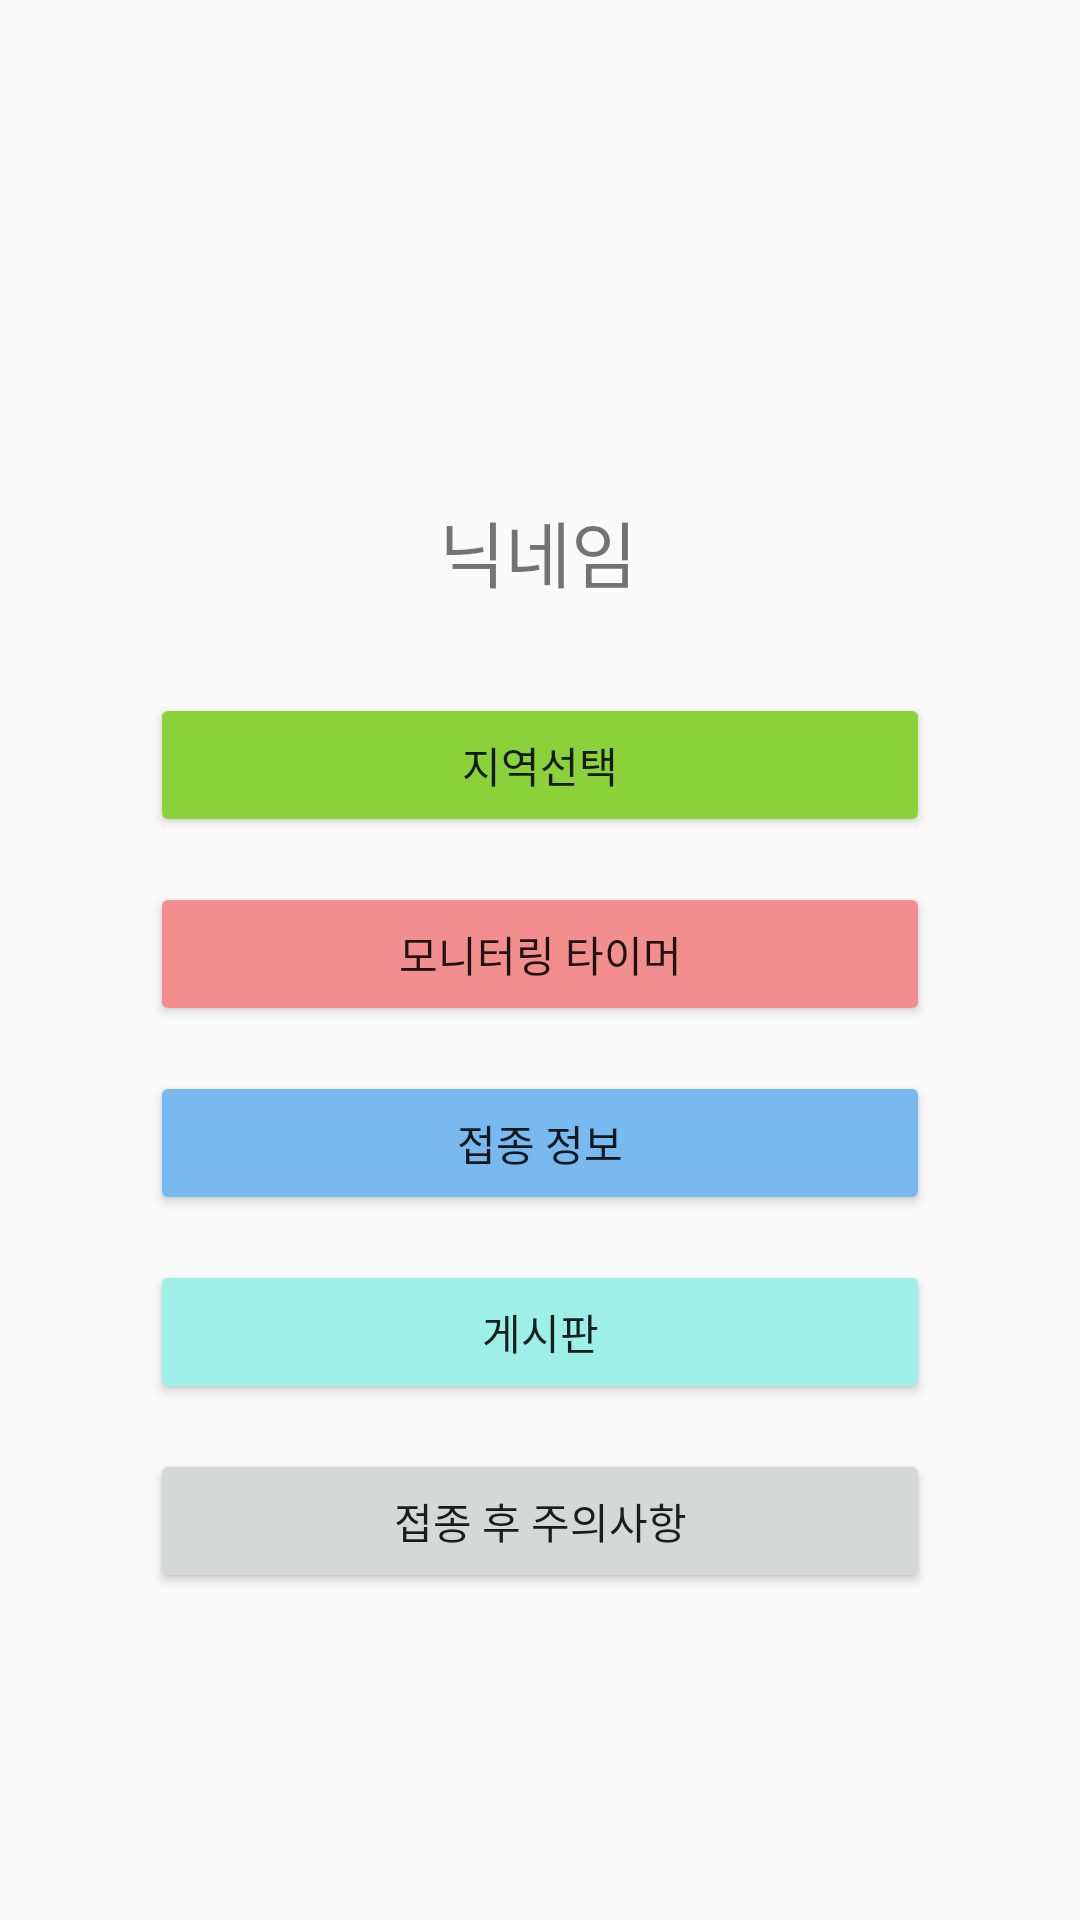

Here is an Android app screen rendered from its layout file. Give the layout XML and the strings, colors and styles it references.
<!-- AndroidManifest.xml: activity theme FullScreenTheme -->
<!-- res/layout/activity_result.xml -->
<?xml version="1.0" encoding="utf-8"?>
<androidx.constraintlayout.widget.ConstraintLayout xmlns:android="http://schemas.android.com/apk/res/android"
    xmlns:app="http://schemas.android.com/apk/res-auto"
    xmlns:tools="http://schemas.android.com/tools"
    android:layout_width="match_parent"
    android:layout_height="match_parent"
    tools:context=".ResultActivity">

    <TextView
        android:id="@+id/textView2"
        android:layout_width="wrap_content"
        android:layout_height="wrap_content"
        android:layout_marginTop="16dp"
        android:text="닉네임"
        android:textSize="24sp"
        app:layout_constraintEnd_toEndOf="parent"
        app:layout_constraintHorizontal_bias="0.498"
        app:layout_constraintStart_toStartOf="parent"
        app:layout_constraintTop_toBottomOf="@+id/iv_profile" />

    <ImageView
        android:id="@+id/iv_profile"
        android:layout_width="100dp"
        android:layout_height="100dp"
        android:layout_marginTop="50dp"
        app:layout_constraintEnd_toEndOf="parent"
        app:layout_constraintHorizontal_bias="0.498"
        app:layout_constraintStart_toStartOf="parent"
        app:layout_constraintTop_toTopOf="parent"
        app:srcCompat="@mipmap/ic_launcher_round" />

    <Button
        android:id="@+id/button1"
        android:layout_width="match_parent"
        android:layout_height="0dp"
        android:layout_marginStart="50dp"
        android:layout_marginTop="30dp"
        android:layout_marginEnd="50dp"
        android:text="지역선택"
        app:backgroundTint="#8BD13A"
        app:layout_constraintEnd_toEndOf="parent"
        app:layout_constraintStart_toStartOf="parent"
        app:layout_constraintTop_toBottomOf="@+id/textView2" />

    <Button
        android:id="@+id/button3"
        android:layout_width="match_parent"
        android:layout_height="wrap_content"
        android:layout_marginStart="50dp"
        android:layout_marginTop="15dp"
        android:layout_marginEnd="50dp"
        android:text="모니터링 타이머"
        app:backgroundTint="#F38E8E"
        app:layout_constraintEnd_toEndOf="parent"
        app:layout_constraintStart_toStartOf="parent"
        app:layout_constraintTop_toBottomOf="@+id/button1" />

    <Button
        android:id="@+id/button4"
        android:layout_width="match_parent"
        android:layout_height="wrap_content"
        android:layout_marginStart="50dp"
        android:layout_marginTop="15dp"
        android:layout_marginEnd="50dp"
        android:text="게시판"
        app:backgroundTint="#9DEFE7"
        app:layout_constraintEnd_toEndOf="parent"
        app:layout_constraintStart_toStartOf="parent"
        app:layout_constraintTop_toBottomOf="@+id/button2" />

    <Button
        android:id="@+id/button2"
        android:layout_width="match_parent"
        android:layout_height="wrap_content"
        android:layout_marginStart="50dp"
        android:layout_marginTop="15dp"
        android:layout_marginEnd="50dp"
        android:text="접종 정보"
        app:backgroundTint="#78BAEF"
        app:layout_constraintEnd_toStartOf="@+id/button4"
        app:layout_constraintStart_toStartOf="parent"
        app:layout_constraintTop_toBottomOf="@+id/button3" />

    <Button
        android:id="@+id/button6"
        android:layout_width="match_parent"
        android:layout_height="wrap_content"
        android:layout_marginStart="50dp"
        android:layout_marginTop="15dp"
        android:layout_marginEnd="50dp"
        android:text="접종 후 주의사항"
        app:layout_constraintEnd_toEndOf="parent"
        app:layout_constraintStart_toStartOf="parent"
        app:layout_constraintTop_toBottomOf="@+id/button4" />

</androidx.constraintlayout.widget.ConstraintLayout>
<!-- resources referenced by this layout -->
<resources>
  <style name="FullScreenTheme" parent="Theme.AppCompat.Light.NoActionBar">
          <item name="android:windowFullscreen">true</item>
      </style>
</resources>
